Photos from the image-classification dataset "TrainTest" in the GitHub repository PKhuang-TW/NCTU_Interaction-Design-VR. Its 5 classes are: fire, heart, lightening, wall, wind.

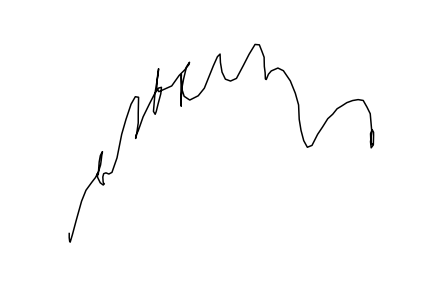
Label: wall

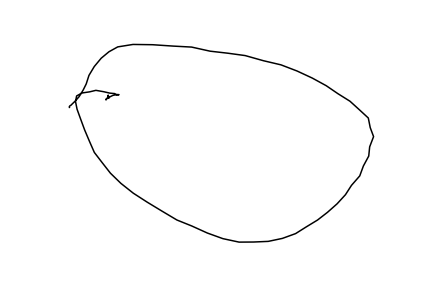
Label: fire

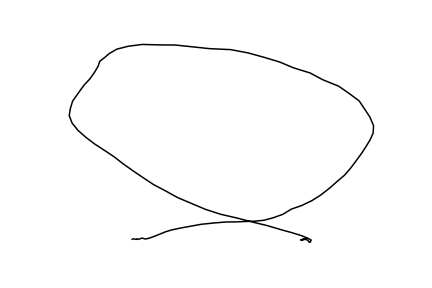
Label: wind

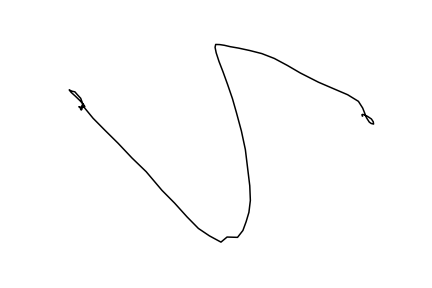
Label: lightening

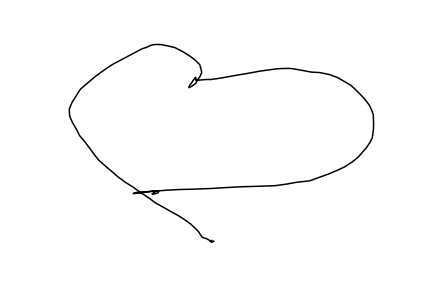
Label: heart

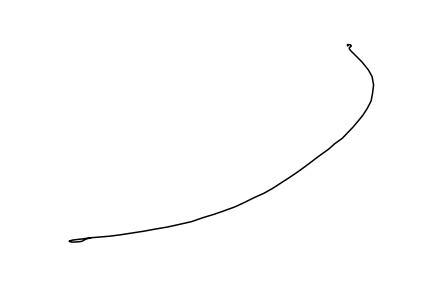
Label: wall
